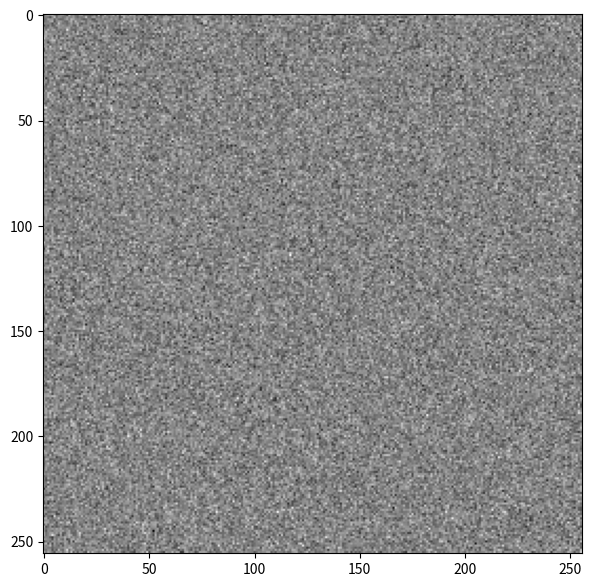

Reproduce this figure in Python.

"""
Created on Sat Nov 14 15:51:39 2026

@author: Bechara Aoun
"""
import matplotlib.pyplot as plt
import numpy as np


rng=np.random.default_rng(35) # 35 pour fixer

tableau_blanc= rng.normal(0,1,size=(256,256)) #tab loi de gausse non borne

plt.figure(figsize=(7,7))

plt.imshow(tableau_blanc, cmap='gray')
